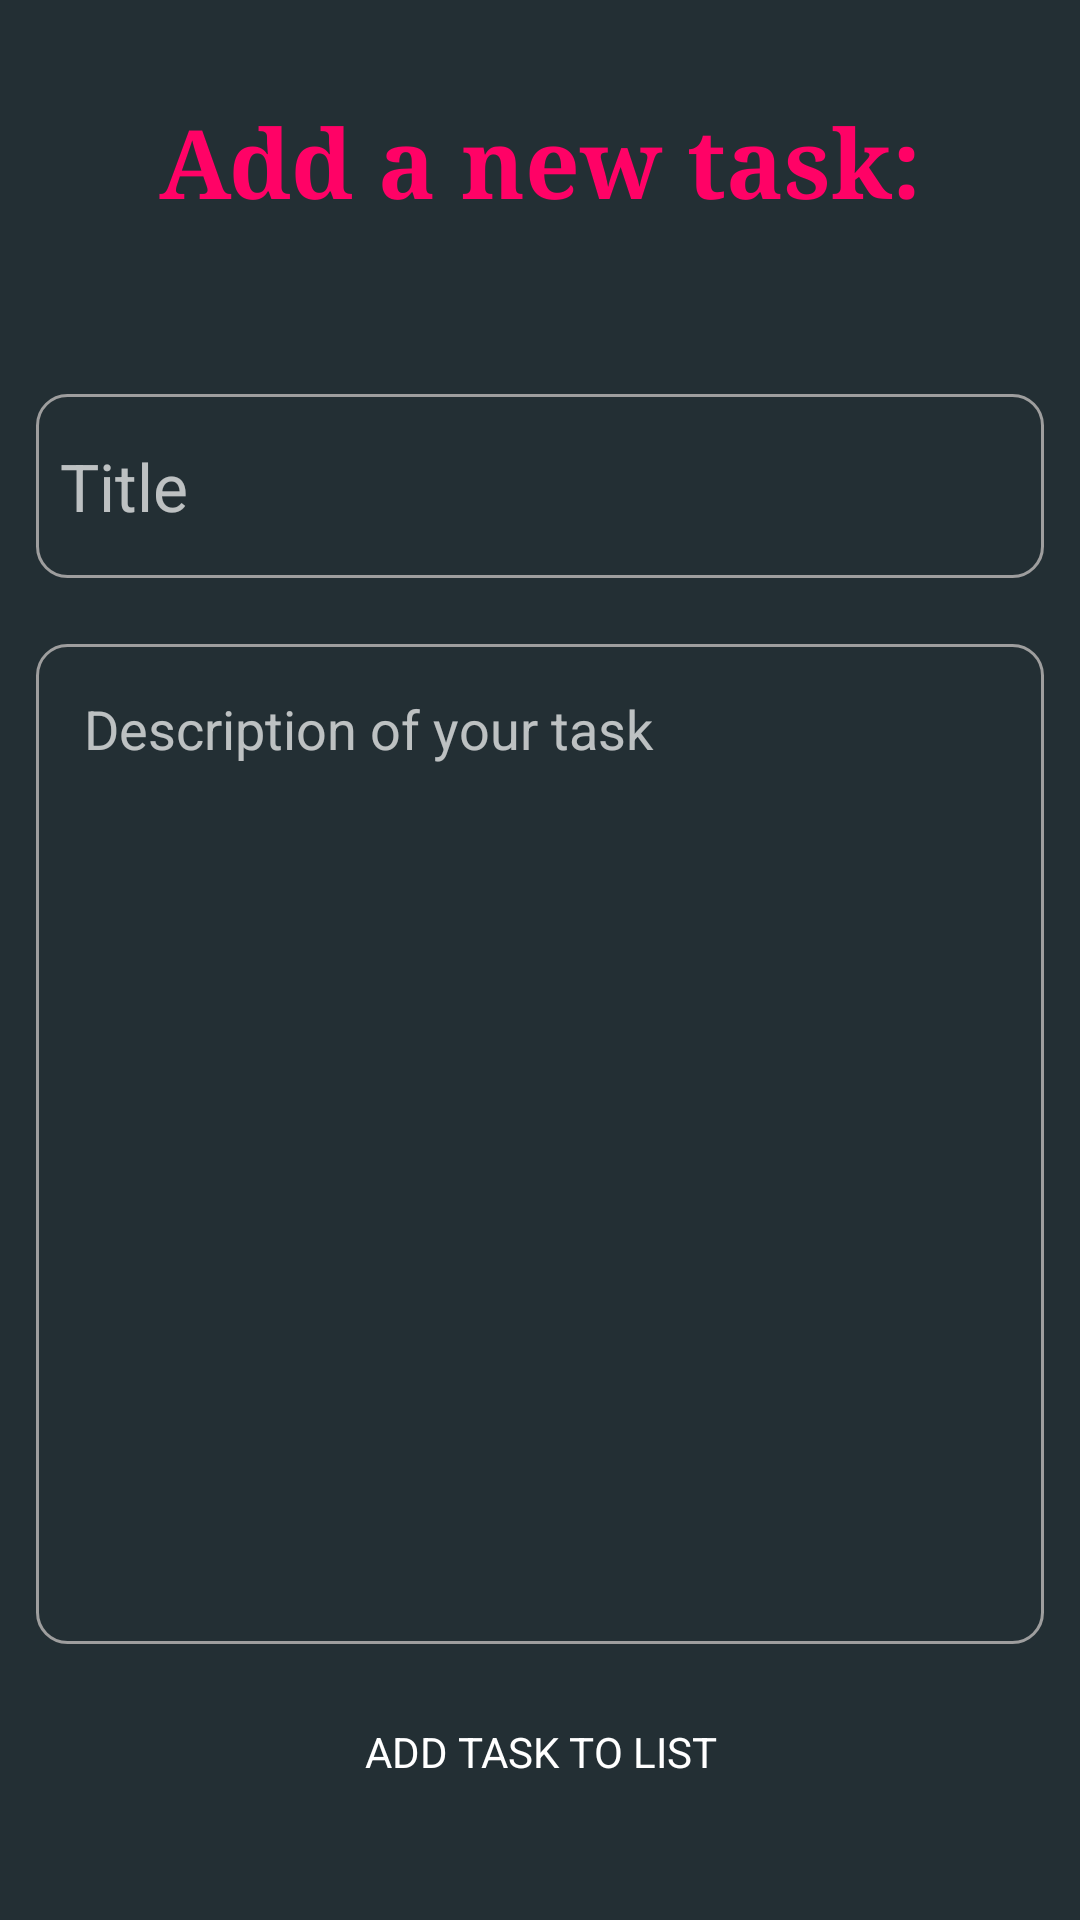

This screen was rendered from an Android layout file. Write that file and the resources it references.
<!-- AndroidManifest.xml: application theme Theme.Todolu -->
<!-- res/layout/activity_adder.xml -->
<?xml version="1.0" encoding="utf-8"?>
<androidx.constraintlayout.widget.ConstraintLayout xmlns:android="http://schemas.android.com/apk/res/android"
    xmlns:app="http://schemas.android.com/apk/res-auto"
    xmlns:tools="http://schemas.android.com/tools"
    android:layout_width="match_parent"
    android:layout_height="match_parent"
    android:background="@color/gray"
    tools:context=".AdderActivity">

    <TextView
        android:id="@+id/addTV"
        android:layout_width="match_parent"
        android:layout_height="wrap_content"
        android:layout_marginTop="32dp"
        android:fontFamily="serif"
        android:gravity="center"
        android:text="@string/add_new_task"
        android:textColor="@color/dark_pink"
        android:textSize="32sp"
        android:textStyle="bold"
        app:layout_constraintEnd_toEndOf="parent"
        app:layout_constraintStart_toStartOf="parent"
        app:layout_constraintTop_toTopOf="parent" />

    <EditText
        android:id="@+id/titleET"
        android:layout_width="match_parent"
        android:layout_height="wrap_content"
        android:layout_marginStart="12dp"
        android:layout_marginTop="56dp"
        android:layout_marginEnd="12dp"
        android:background="@drawable/custom_input"
        android:drawableStart="@drawable/custom_title_icon"
        android:drawablePadding="12dp"
        android:hint="@string/title"
        android:inputType="text"
        android:padding="16dp"
        android:paddingStart="8dp"
        android:paddingEnd="8dp"
        android:textColor="@color/blue"
        android:textSize="22sp"
        app:layout_constraintEnd_toEndOf="parent"
        app:layout_constraintStart_toStartOf="parent"
        app:layout_constraintTop_toBottomOf="@+id/addTV"
        android:autofillHints="" />

    <EditText
        android:id="@+id/descriptionET"
        android:layout_width="0dp"
        android:layout_height="0dp"
        android:layout_marginTop="22dp"
        android:layout_marginEnd="12dp"
        android:layout_marginStart="12dp"
        android:layout_marginBottom="12dp"
        android:background="@drawable/custom_input"
        app:layout_constraintEnd_toEndOf="parent"
        android:gravity="start"
        android:hint="@string/description_of_your_task"
        android:inputType="text"
        android:padding="16dp"
        android:textColor="@color/blue"
        android:textSize="18sp"
        app:layout_constraintStart_toStartOf="parent"
        app:layout_constraintTop_toBottomOf="@+id/titleET"
        app:layout_constraintBottom_toTopOf="@id/addBT"
        android:autofillHints="Description" />

    <Button
        android:id="@+id/addBT"
        android:layout_width="match_parent"
        android:layout_height="wrap_content"
        android:layout_marginStart="8dp"
        android:layout_marginEnd="8dp"
        android:layout_marginBottom="32dp"
        android:background="@drawable/custom_button"
        android:fontFamily="sans-serif"
        android:text="@string/add_task_to_list"
        android:textSize="14sp"
        app:layout_constraintBottom_toBottomOf="parent"
        app:layout_constraintEnd_toEndOf="parent"
        app:layout_constraintStart_toStartOf="parent" />

</androidx.constraintlayout.widget.ConstraintLayout>
<!-- resources referenced by this layout -->
<resources>
  <color name="blue">#0772db</color>
  <color name="dark_pink">#FF0266</color>
  <color name="gray">#232F34</color>
  <!-- drawable custom_input (drawable) -->
  <?xml version="1.0" encoding="utf-8"?>
  <selector xmlns:android="http://schemas.android.com/apk/res/android">
  
      <item android:state_enabled="true" android:state_focused="true">
          <shape android:shape="rectangle">
              <solid android:color="@color/gray"/>
              <corners android:radius="10dp"/>
              <stroke android:color="@color/blue" android:width="1dp"/>
          </shape>
      </item>
  
      <item android:state_enabled="true">
          <shape android:shape="rectangle">
              <solid android:color="@color/gray"/>
              <corners android:radius="10dp"/>
              <stroke android:color="@color/light_gray2" android:width="1dp"/>
          </shape>
      </item>
  
  </selector>
  <!-- drawable custom_title_icon (drawable) -->
  <?xml version="1.0" encoding="utf-8"?>
  <selector xmlns:android="http://schemas.android.com/apk/res/android">
  
      <item android:state_focused="true"
          android:drawable="@drawable/ic_baseline_add_task_focused"/>
  
      <item android:state_focused="false"
          android:drawable="@drawable/ic_baseline_add_task"/>
  
  </selector>
  <string name="add_new_task">Add a new task:</string>
  <string name="add_task_to_list">Add Task to list</string>
  <string name="description_of_your_task">Description of your task</string>
  <string name="title">Title</string>
  <style name="Theme.Todolu" parent="Theme.AppCompat.NoActionBar">
          
          <item name="colorPrimary">@color/purple_500</item>
          <item name="colorPrimaryVariant">@color/dark_pink</item>
          <item name="colorOnPrimary">@color/white</item>
          <item name="android:navigationBarColor">@color/gray</item>
          <item name="colorPrimaryDark">@color/dark_pink</item>
          
          <item name="colorSecondary">@color/teal_200</item>
          <item name="colorSecondaryVariant">@color/teal_700</item>
          <item name="colorOnSecondary">@color/blue</item>
          <item name="colorAccent">@color/dark_pink</item>
          
          <item name="android:statusBarColor" tools:targetApi="l">?attr/colorPrimaryVariant</item>
          
      </style>
  <color name="light_gray2">#9e9e9e</color>
  <!-- drawable ic_baseline_add_task (drawable) -->
  <vector android:height="24dp" android:tint="@color/light_gray2"
      android:viewportHeight="24" android:viewportWidth="24"
      android:width="24dp" xmlns:android="http://schemas.android.com/apk/res/android">
      <path android:fillColor="@android:color/white" android:pathData="M22,5.18L10.59,16.6l-4.24,-4.24l1.41,-1.41l2.83,2.83l10,-10L22,5.18zM12,20c-4.41,0 -8,-3.59 -8,-8s3.59,-8 8,-8c1.57,0 3.04,0.46 4.28,1.25l1.45,-1.45C16.1,2.67 14.13,2 12,2C6.48,2 2,6.48 2,12s4.48,10 10,10c1.73,0 3.36,-0.44 4.78,-1.22l-1.5,-1.5C14.28,19.74 13.17,20 12,20zM19,15h-3v2h3v3h2v-3h3v-2h-3v-3h-2V15z"/>
  </vector>
  <color name="purple_500">#FF6200EE</color>
  <color name="white">#FFFFFFFF</color>
  <color name="teal_200">#FF03DAC5</color>
  <color name="teal_700">#FF018786</color>
</resources>
